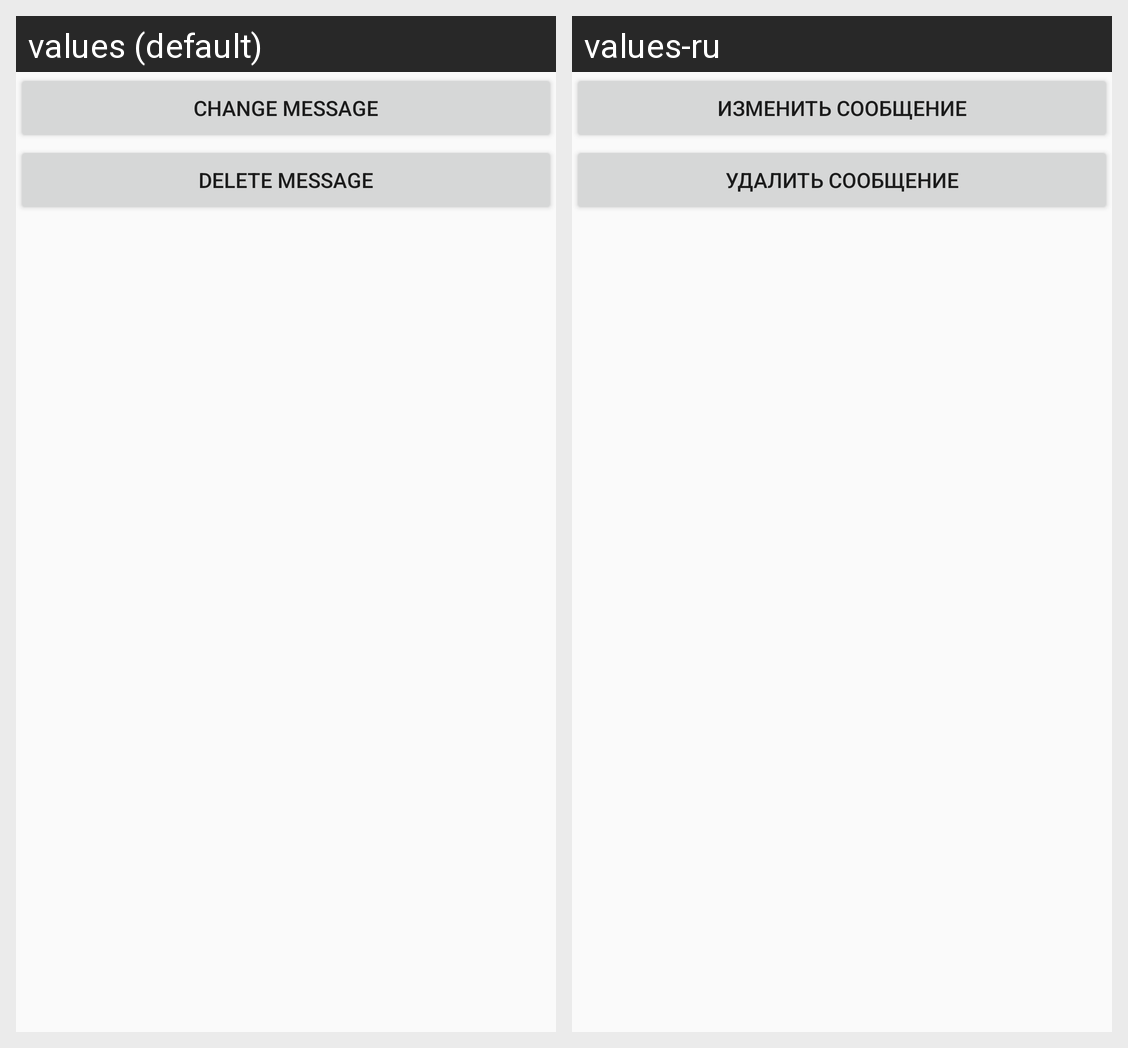

Strings drawn on this Android screen and how each of the app's shown locales translates them:
Android screen res/layout/message_options_dialog.xml rendered under 2 locales, left to right: values (default), values-ru. Device: Nexus 5 (rendered at 1080×1920; each locale shown at half size, 540×960, under a caption strip naming it); theme AppTheme.
Strings drawn on this screen, with the default value and each locale's value (text and hints the layout hard-codes, and strings that could not be matched under every locale, appear in the picture but are not listed):

change_message
  values: Change message
  values-ru: Изменить сообщение

delete_message
  values: Delete message
  values-ru: Удалить сообщение
